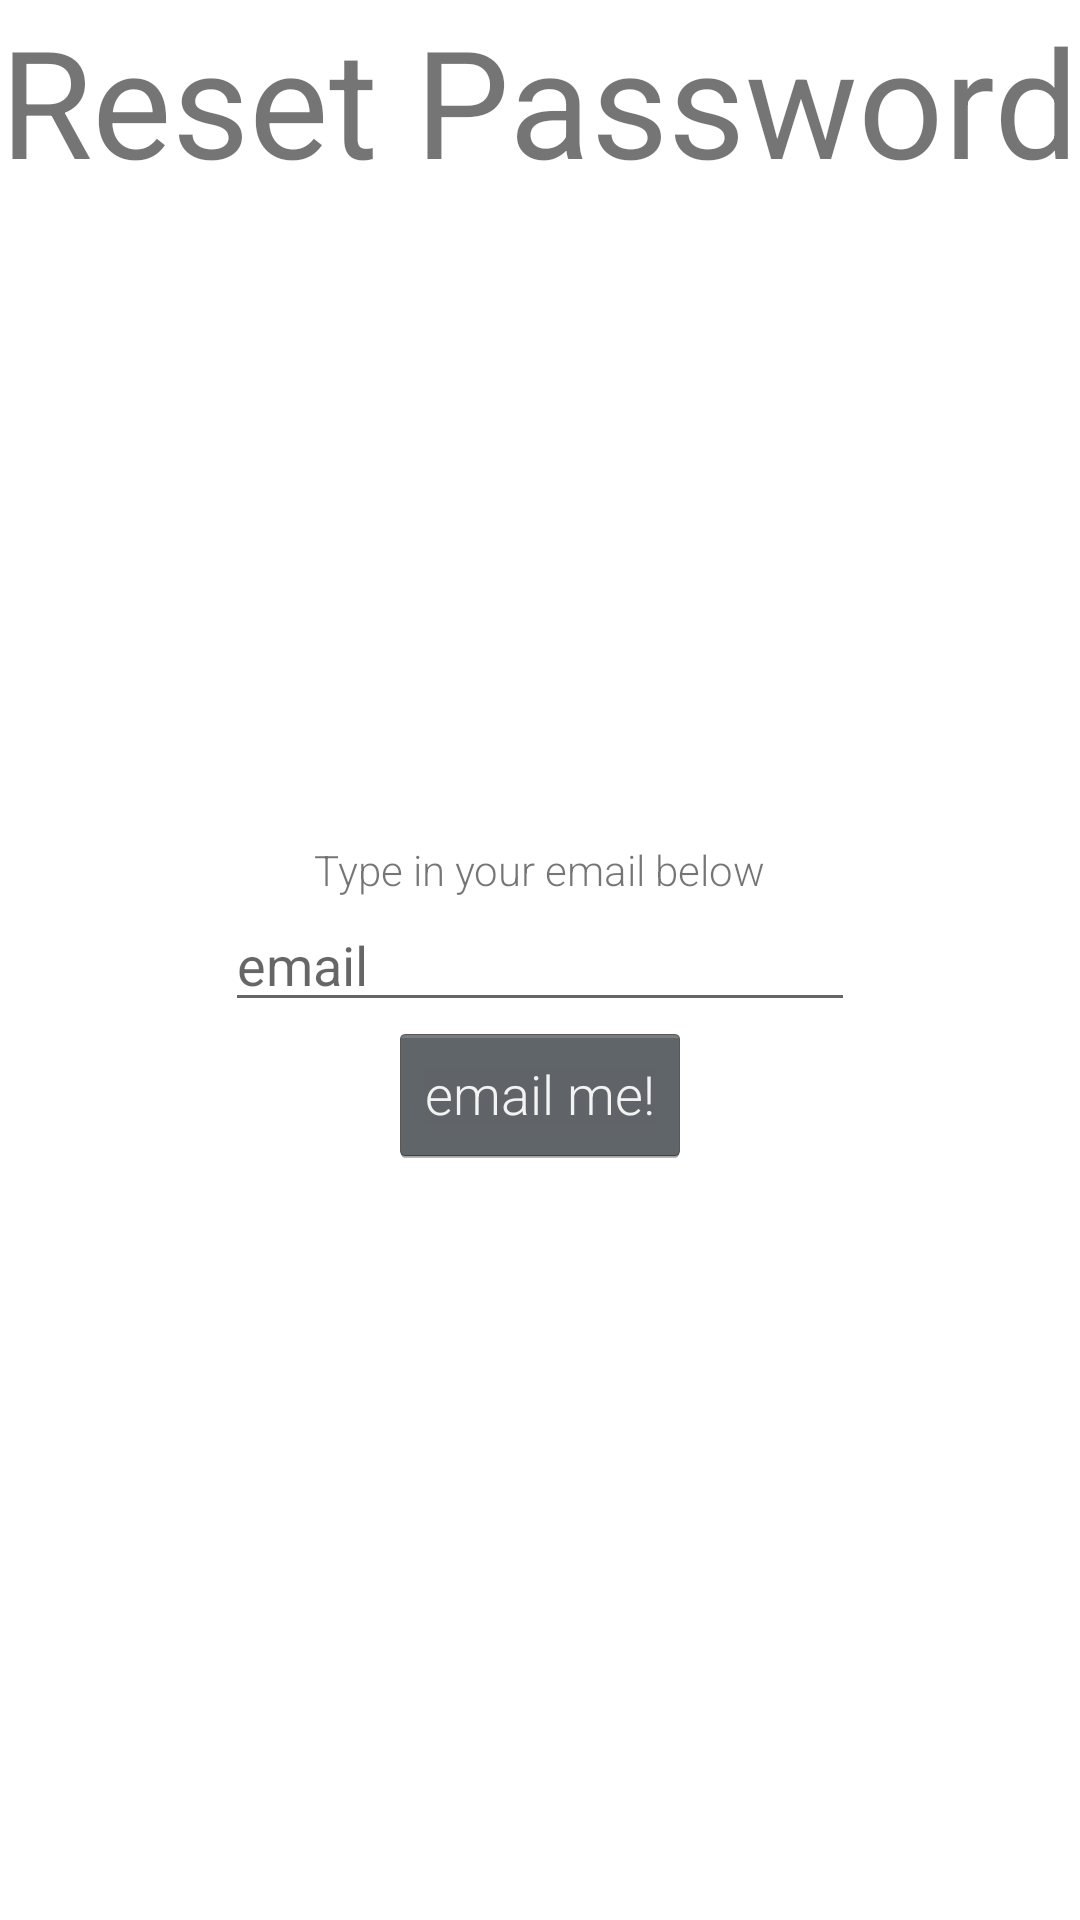

The Android layout XML behind this screen, and the referenced resources:
<!-- AndroidManifest.xml: application theme Theme.GroceriesManager -->
<!-- res/layout/activity_reset_password.xml -->
<?xml version="1.0" encoding="utf-8"?>
<RelativeLayout xmlns:android="http://schemas.android.com/apk/res/android"
    xmlns:app="http://schemas.android.com/apk/res-auto"
    xmlns:tools="http://schemas.android.com/tools"
    android:layout_width="match_parent"
    android:layout_height="match_parent"
    android:orientation="vertical"
    tools:context=".Activities.ResetPasswordActivity">

    <TextView
        style="@style/FragmentTitleStyle"
        android:layout_width="wrap_content"
        android:layout_height="wrap_content"
        android:layout_alignParentTop="true"
        android:layout_centerHorizontal="true"
        android:text="Reset Password" />

    <TextView
        android:layout_width="wrap_content"
        android:layout_height="wrap_content"
        android:layout_above="@+id/etResetPasswordEmail"
        android:layout_centerHorizontal="true"
        android:text="Type in your email below" />

    <EditText
        android:id="@+id/etResetPasswordEmail"
        android:layout_width="wrap_content"
        android:layout_height="wrap_content"
        android:layout_centerInParent="true"
        android:ems="10"
        android:hint="email"
        android:inputType="textEmailAddress" />

    <Button
        android:id="@+id/btnSubmit"
        android:layout_width="wrap_content"
        android:layout_height="wrap_content"
        android:layout_below="@+id/etResetPasswordEmail"
        android:layout_centerHorizontal="true"
        android:text="email me!" />

</RelativeLayout>
<!-- resources referenced by this layout -->
<resources>
  <style name="FragmentTitleStyle" parent="android:Widget.TextView">
          <item name="android:fontFamily">sans-serif</item>
          <item name="android:textSize">50sp</item>
      </style>
  <style name="Theme.GroceriesManager" parent="Theme.MaterialComponents.DayNight.NoActionBar">
          
          <item name="colorPrimary">@color/dark_blue</item>
          <item name="colorPrimaryVariant">@color/dark_blue</item>
          <item name="colorOnPrimary">@color/light_grey</item>
          
          <item name="colorSecondary">@color/teal_200</item>
          <item name="colorSecondaryVariant">@color/teal_700</item>
          <item name="colorOnSecondary">@color/black</item>
          
          <item name="android:statusBarColor" tools:targetApi="l">?attr/colorPrimaryVariant</item>
          
          <item name="android:textViewStyle">@style/RobotoTextViewStyle</item>
          <item name="android:buttonStyle">@style/RobotoButtonStyle</item>
      </style>
  <color name="dark_blue">#0039BF</color>
  <color name="light_grey">#D3D3D3</color>
  <color name="teal_200">#FF03DAC5</color>
  <color name="teal_700">#FF018786</color>
  <color name="black">#FF000000</color>
  <style name="RobotoTextViewStyle" parent="android:Widget.TextView">
          <item name="android:fontFamily">sans-serif-light</item>
      </style>
  <style name="RobotoButtonStyle" parent="android:Widget.Holo.Button">
          <item name="android:fontFamily">sans-serif-light</item>
      </style>
</resources>
